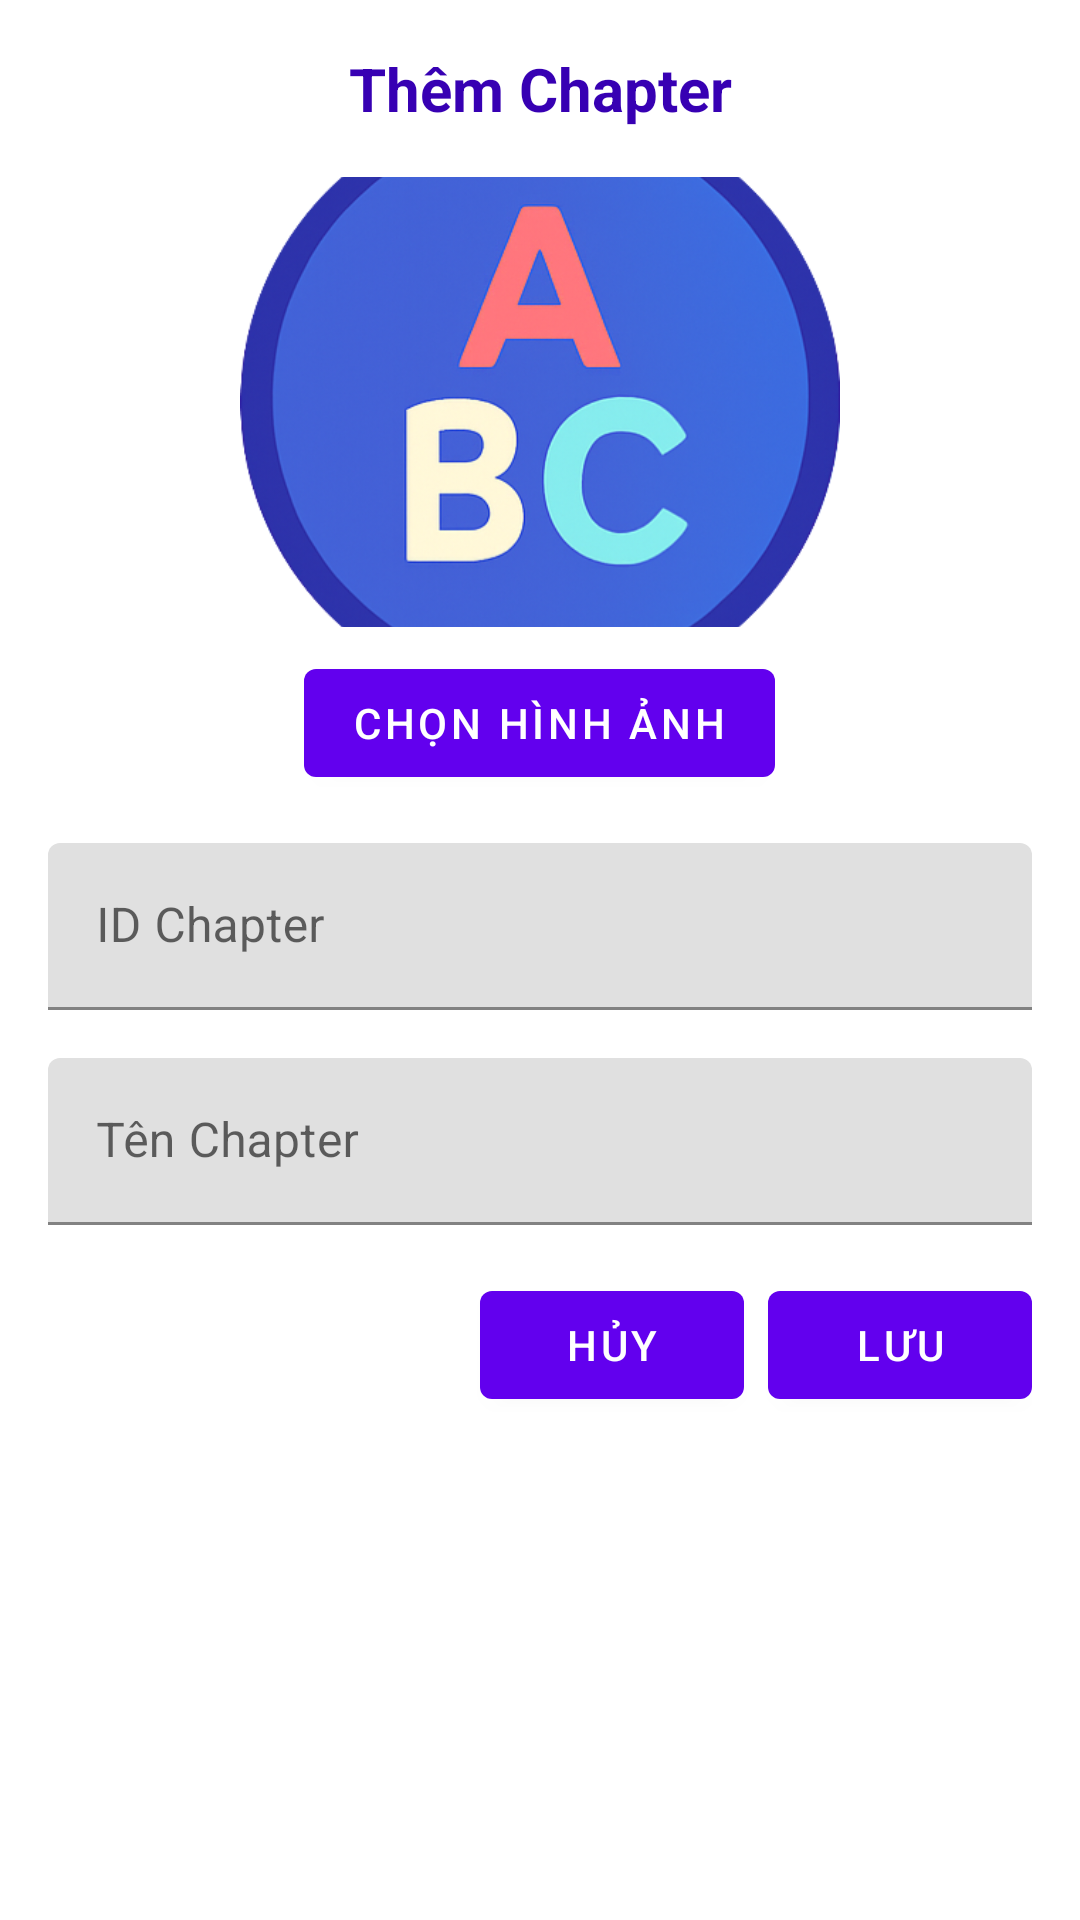

Layout XML and referenced resources for this Android screen:
<!-- AndroidManifest.xml: application theme Theme.LearningEnglishApp -->
<!-- res/layout/dialog_add_chapter.xml -->
<?xml version="1.0" encoding="utf-8"?>
<LinearLayout xmlns:android="http://schemas.android.com/apk/res/android"
    android:layout_width="match_parent"
    android:layout_height="wrap_content"
    android:orientation="vertical"
    android:padding="16dp">

    <TextView
        android:layout_width="match_parent"
        android:layout_height="wrap_content"
        android:gravity="center"
        android:text="Thêm Chapter"
        android:textColor="@color/purple_700"
        android:textSize="20sp"
        android:textStyle="bold" />

    <ImageView
        android:id="@+id/imgChapter"
        android:layout_width="200dp"
        android:layout_height="150dp"
        android:layout_gravity="center"
        android:layout_marginTop="16dp"
        android:scaleType="centerCrop"
        android:src="@drawable/abc" />

    <Button
        android:id="@+id/btnSelectImage"
        android:layout_width="wrap_content"
        android:layout_height="wrap_content"
        android:layout_gravity="center"
        android:layout_marginTop="8dp"
        android:text="Chọn hình ảnh" />

    <com.google.android.material.textfield.TextInputLayout
        android:layout_width="match_parent"
        android:layout_height="wrap_content"
        android:layout_marginTop="16dp">

        <EditText
            android:id="@+id/etChapterId"
            android:layout_width="match_parent"
            android:layout_height="wrap_content"
            android:hint="ID Chapter"
            android:inputType="number" />

    </com.google.android.material.textfield.TextInputLayout>

    <com.google.android.material.textfield.TextInputLayout
        android:layout_width="match_parent"
        android:layout_height="wrap_content"
        android:layout_marginTop="16dp">

        <EditText
            android:id="@+id/etChapterName"
            android:layout_width="match_parent"
            android:layout_height="wrap_content"
            android:hint="Tên Chapter"
            android:inputType="text" />

    </com.google.android.material.textfield.TextInputLayout>

    <LinearLayout
        android:layout_width="match_parent"
        android:layout_height="wrap_content"
        android:layout_marginTop="16dp"
        android:gravity="end"
        android:orientation="horizontal">

        <Button
            android:id="@+id/btnCancel"
            android:layout_width="wrap_content"
            android:layout_height="wrap_content"
            android:layout_marginEnd="8dp"
            android:text="Hủy" />

        <Button
            android:id="@+id/btnSave"
            android:layout_width="wrap_content"
            android:layout_height="wrap_content"
            android:text="Lưu" />

    </LinearLayout>

</LinearLayout>
<!-- resources referenced by this layout -->
<resources>
  <color name="purple_700">#3700B3</color>
  <!-- drawable abc: png bitmap (drawable, 213855 bytes) -->
  <style name="Theme.LearningEnglishApp" parent="Theme.MaterialComponents.DayNight.DarkActionBar">
          
          <item name="colorPrimary">@color/purple_500</item>
          <item name="colorPrimaryVariant">@color/purple_700</item>
          <item name="colorOnPrimary">@color/white</item>
          
          <item name="colorSecondary">@color/teal_200</item>
          <item name="colorSecondaryVariant">@color/teal_700</item>
          <item name="colorOnSecondary">@color/black</item>
          
          <item name="android:statusBarColor">?attr/colorPrimaryVariant</item>
          
      </style>
  <color name="purple_500">#6200EE</color>
  <color name="white">#FFFFFF</color>
  <color name="teal_200">#03DAC5</color>
  <color name="teal_700">#018786</color>
  <color name="black">#000000</color>
</resources>
